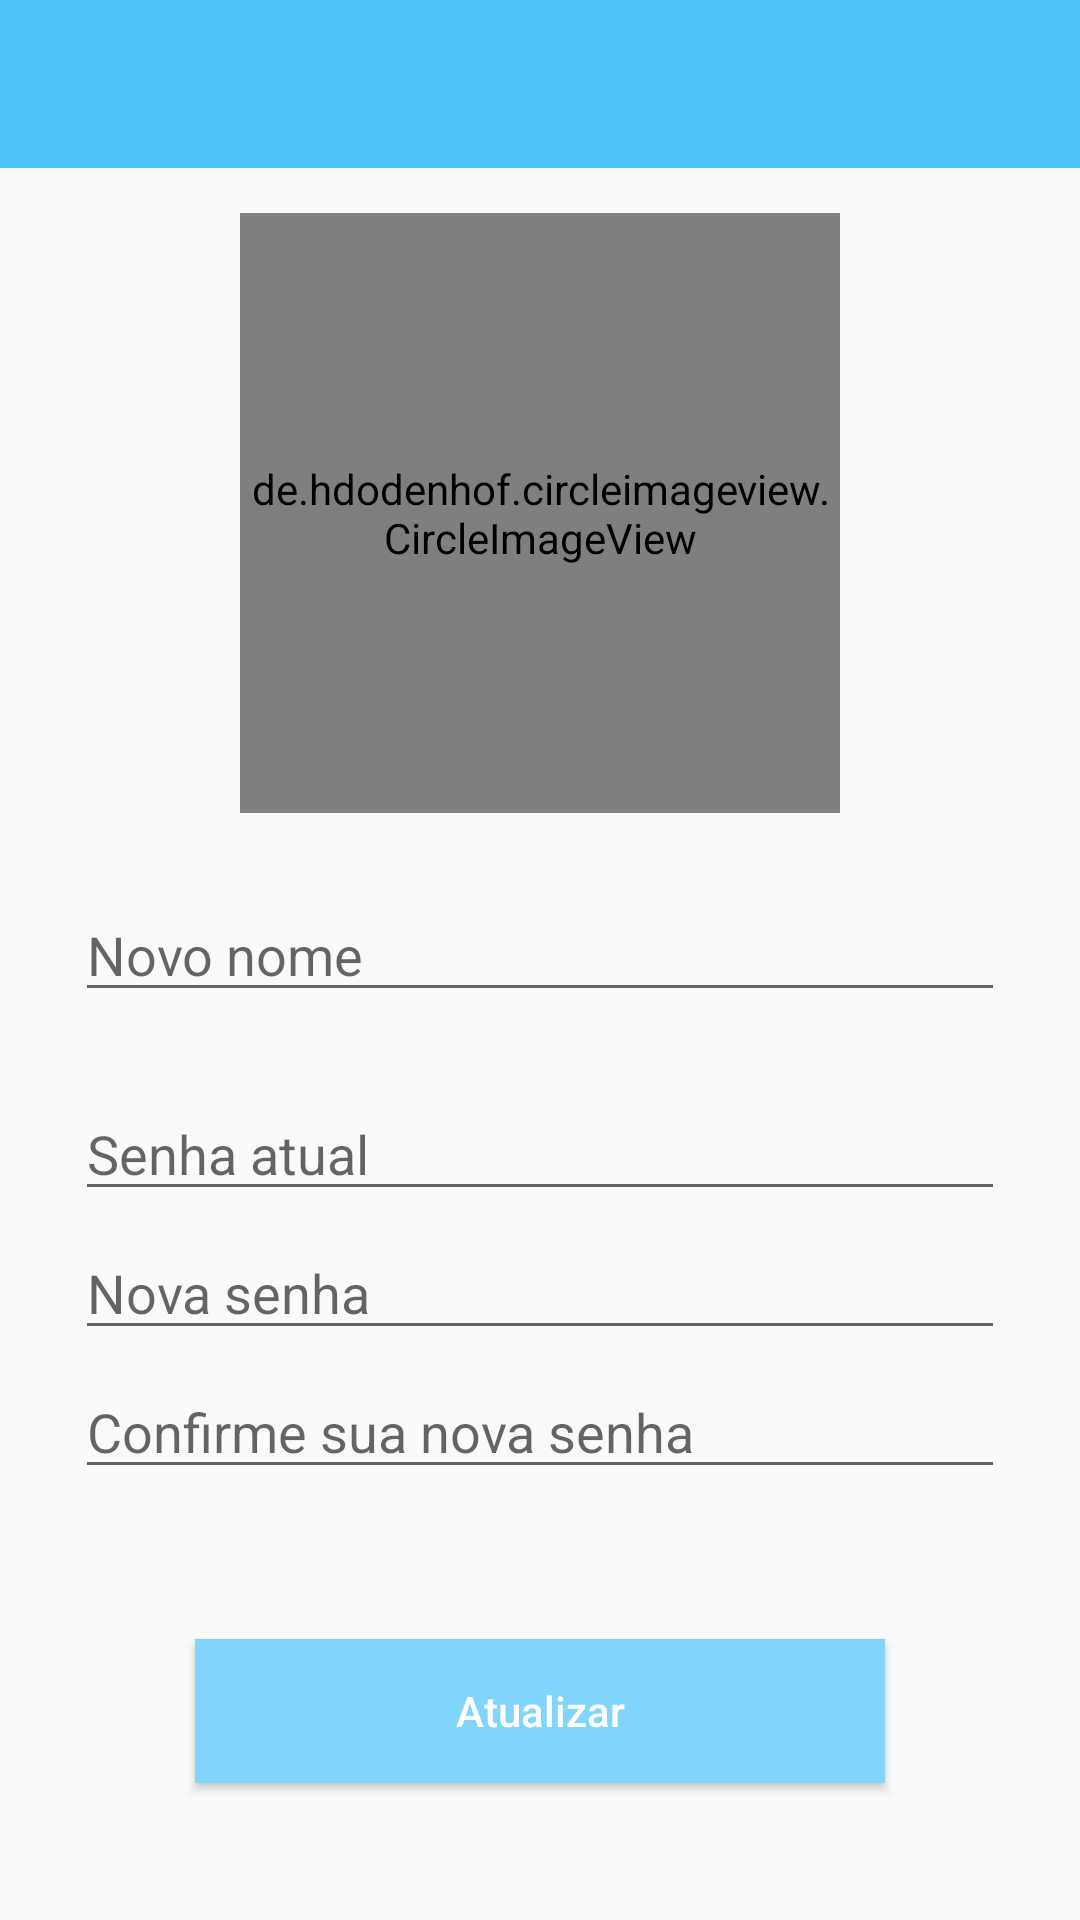

Reconstruct the res/layout file that produces this screen, plus the resources it refers to.
<!-- AndroidManifest.xml: application theme AppTheme -->
<!-- res/layout/activity_update_user.xml -->
<?xml version="1.0" encoding="utf-8"?>
<LinearLayout xmlns:android="http://schemas.android.com/apk/res/android"
    android:layout_width="match_parent"
    android:layout_height="match_parent"
    xmlns:app="http://schemas.android.com/apk/res-auto"
    android:layout_gravity="center_horizontal"
    android:orientation="vertical">

    <android.support.v7.widget.Toolbar
        android:id="@+id/up_toolbar"
        android:layout_width="match_parent"
        android:layout_height="wrap_content"
        android:background="@color/colorPrimaryDark"
        app:titleTextColor="@color/colorWhite"
        />

    <ScrollView
        android:layout_width="match_parent"
        android:layout_height="match_parent"
        >

        <LinearLayout
            android:layout_width="match_parent"
            android:layout_height="wrap_content"
            android:layout_marginStart="25dp"
            android:layout_marginEnd="25dp"
            android:orientation="vertical"
            >

            <de.hdodenhof.circleimageview.CircleImageView
                android:id="@+id/up_photo"
                android:layout_width="200dp"
                android:layout_height="200dp"
                android:layout_gravity="center_horizontal"
                android:layout_marginTop="15dp"
                />

            <EditText
                android:id="@+id/up_et_new_name"
                android:layout_width="match_parent"
                android:layout_height="wrap_content"
                android:hint="@string/hint_newName"
                android:layout_marginTop="25dp"
                android:inputType="textCapWords"
                android:minLines="1"
                android:maxLines="1"
                />

            <EditText
                android:id="@+id/up_et_actual_password"
                android:layout_width="match_parent"
                android:layout_height="wrap_content"
                android:hint="@string/hint_actualPassword"
                android:layout_marginTop="25dp"
                android:inputType="textPassword"
                android:minLines="1"
                android:maxLines="1"
                />

            <EditText
                android:id="@+id/up_et_new_password"
                android:layout_width="match_parent"
                android:layout_height="wrap_content"
                android:hint="@string/hint_newPassword"
                android:layout_marginTop="5dp"
                android:inputType="textPassword"
                android:minLines="1"
                android:maxLines="1"
                />

            <EditText
                android:id="@+id/up_et_confirm_new_password"
                android:layout_width="match_parent"
                android:layout_height="wrap_content"
                android:hint="@string/hint_confirmPassword"
                android:layout_marginTop="5dp"
                android:inputType="textPassword"
                android:minLines="1"
                android:maxLines="1"
                />

            <Button
                android:id="@+id/up_btn_update"
                android:layout_width="match_parent"
                android:layout_height="wrap_content"
                android:text="@string/btn_update"
                style="@style/ButtonStyle"
                android:layout_marginTop="50dp"
                android:layout_marginBottom="25dp"
                />

        </LinearLayout>

    </ScrollView>

</LinearLayout>
<!-- resources referenced by this layout -->
<resources>
  <color name="colorPrimaryDark">#4FC3F7</color>
  <color name="colorWhite">#FFFFFF</color>
  <string name="btn_update">Atualizar</string>
  <string name="hint_actualPassword">Senha atual</string>
  <string name="hint_confirmPassword">Confirme sua nova senha</string>
  <string name="hint_newName">Novo nome</string>
  <string name="hint_newPassword">Nova senha</string>
  <style name="ButtonStyle">
          <item name="android:textColor">@color/colorWhite</item>
          <item name="android:background">@color/colorMalibu</item>
          <item name="android:layout_marginStart">40sp</item>
          <item name="android:layout_marginEnd">40sp</item>
          <item name="android:textAllCaps">false</item>
      </style>
  <style name="AppTheme" parent="Theme.AppCompat.Light.NoActionBar">
          
          <item name="colorPrimary">@color/colorPrimary</item>
          <item name="colorPrimaryDark">@color/colorPrimaryDark</item>
          <item name="colorAccent">@color/colorAccent</item>
      </style>
  <color name="colorMalibu">#81D4FA</color>
  <color name="colorPrimary">#81D4FA</color>
  <color name="colorAccent">#FFEB3B</color>
</resources>
